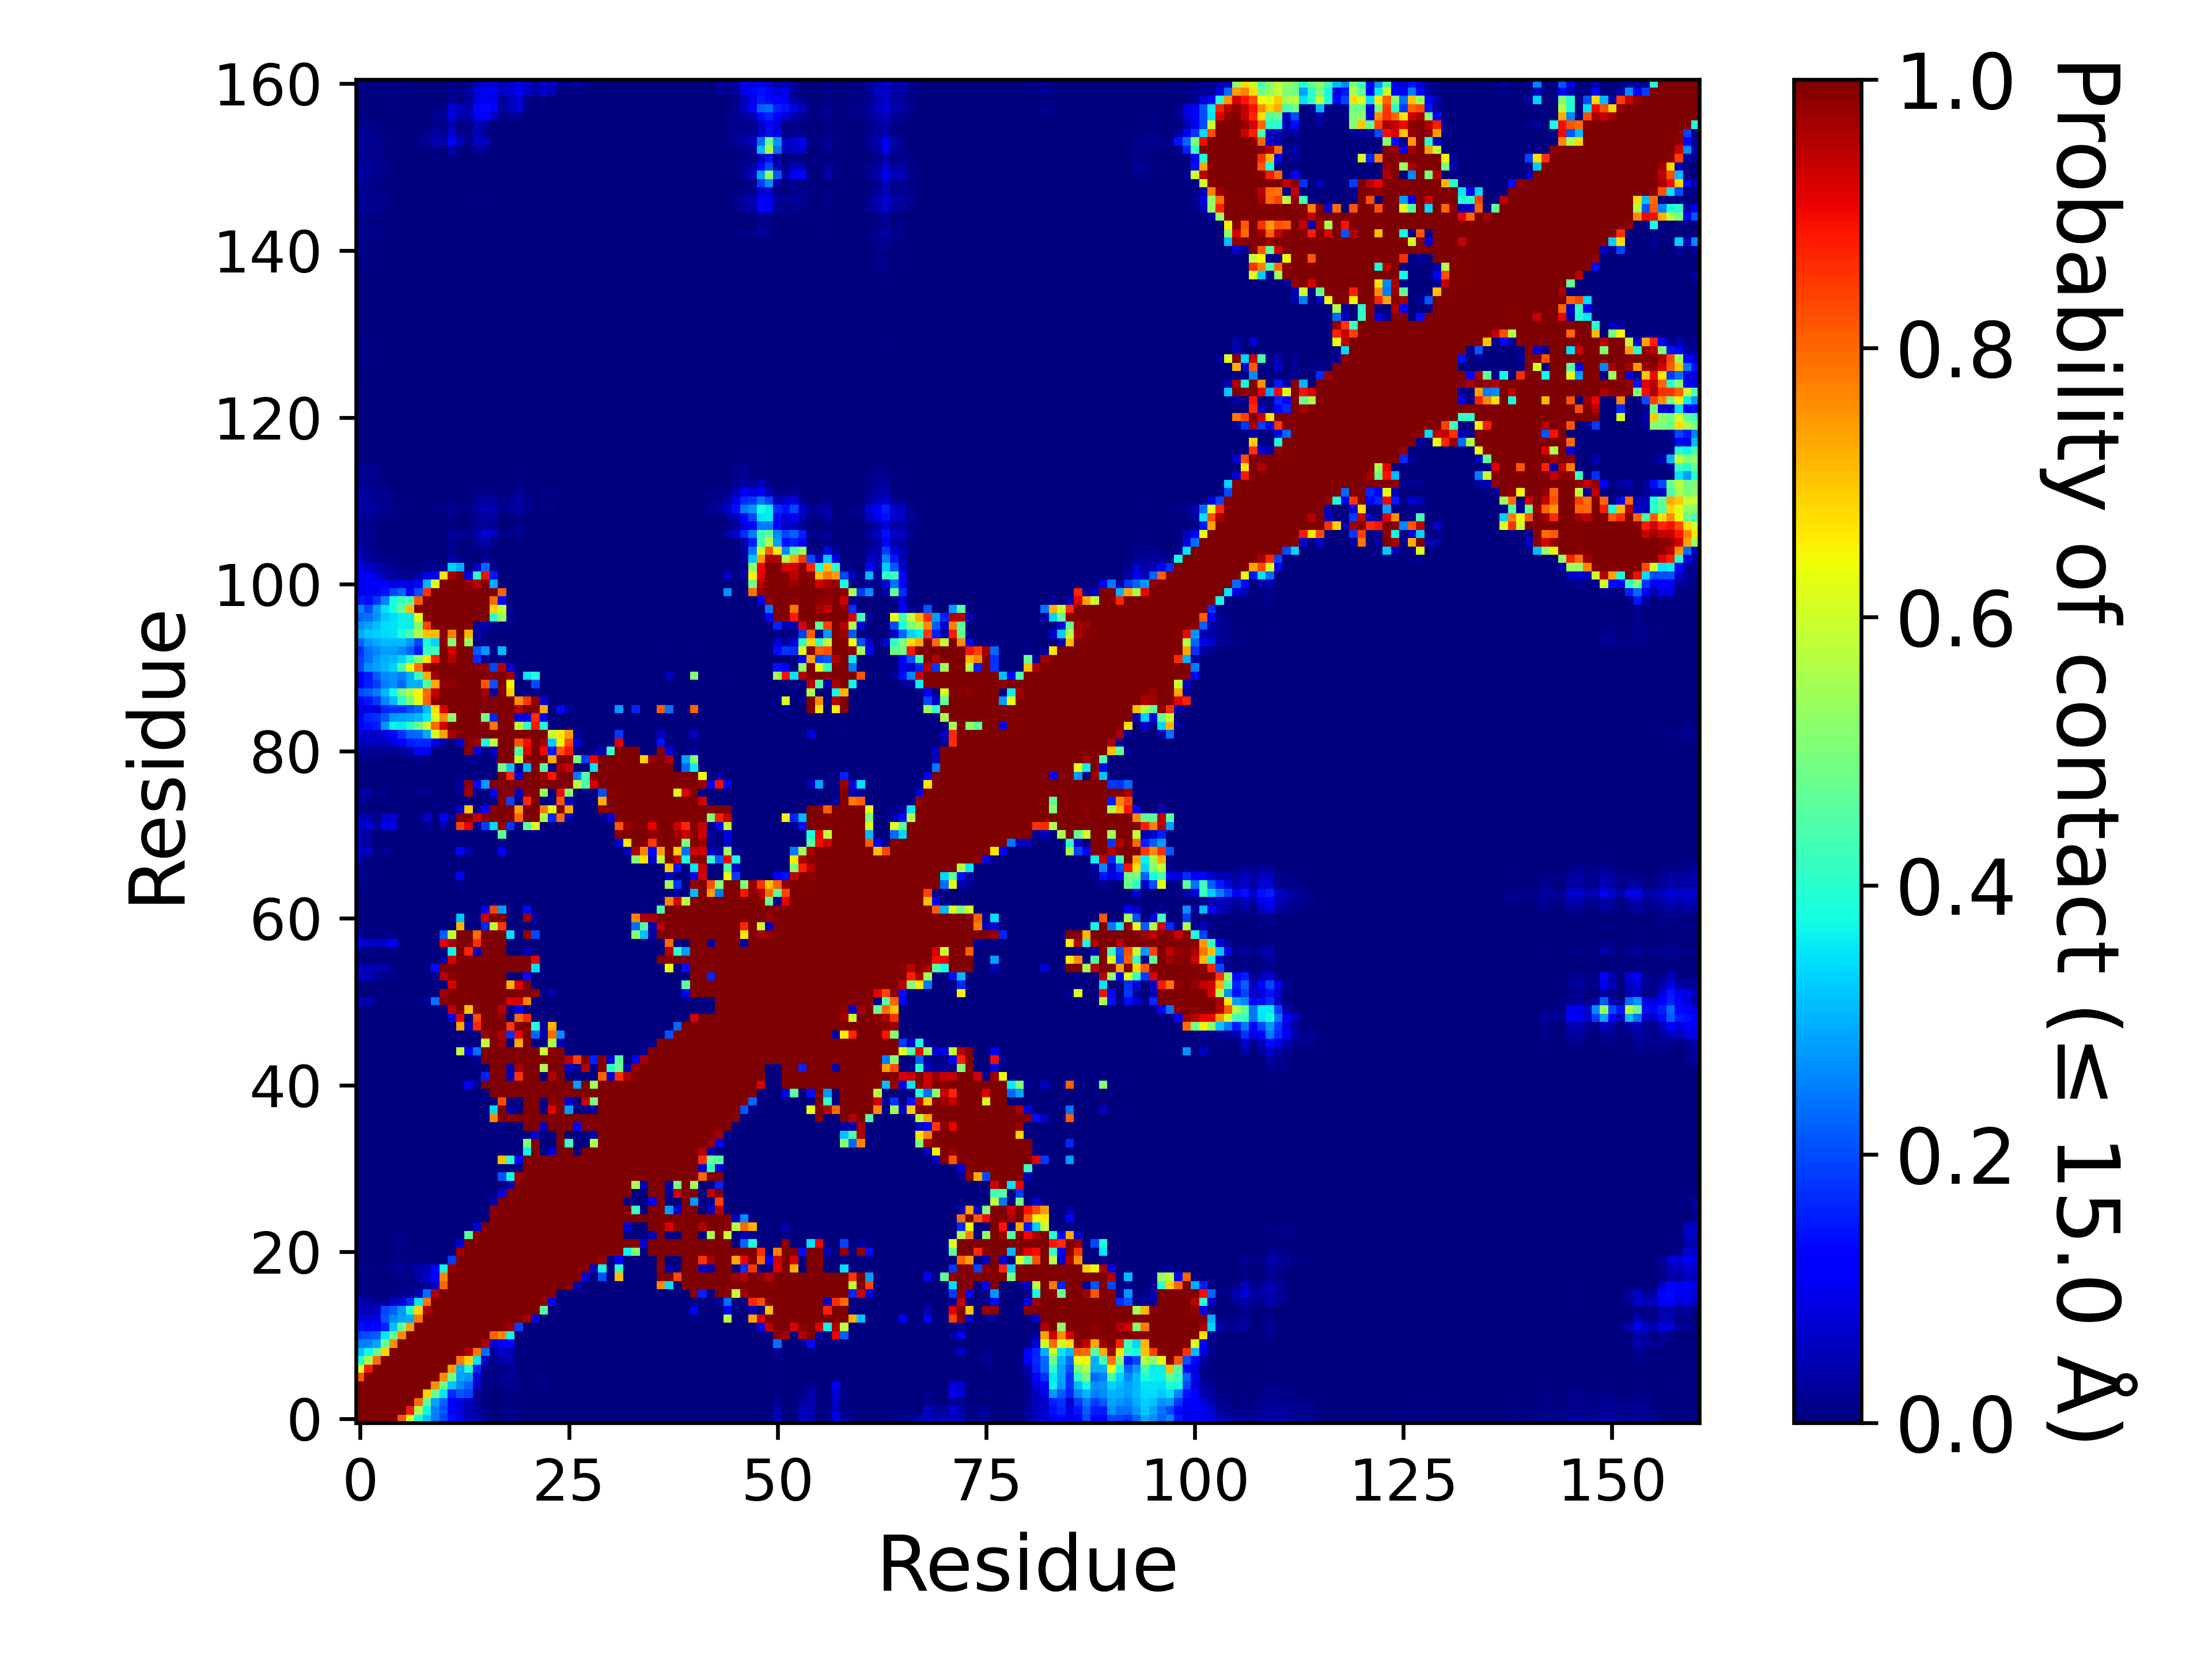

The file beside this chart, header and first rows:
, 1, 2, 3, 4, 5, 6, 7, 8, 9, 10, 11, 12, 13, 14, 15, 16, 17, 18, 19, 20, 21, 22, 23
1, 1.0, 1.0, 1.0, 1.0, 1.0, 0.82, 0.6173, 0.3758, 0.3202, 0.2489, 0.1948, 0.14, 0.09733, 0.05339, 0.0518, 0.01434, 0.00312, 0.00457, 0.01352, 0.00416, 0.00102, 0.00208, 0.00319
2, 1.0, 1.0, 1.0, 1.0, 1.0, 1.0, 0.8866, 0.5572, 0.3687, 0.2507, 0.2042, 0.123, 0.08453, 0.04294, 0.03223, 0.00759, 0.00243, 0.00421, 0.01186, 0.00347, 0.00013, 0.00063, 0.00145
3, 1.0, 1.0, 1.0, 1.0, 1.0, 1.0, 1.0, 0.7939, 0.4656, 0.288, 0.2216, 0.1178, 0.08833, 0.05969, 0.01631, 0.00278, 0.00089, 0.00103, 0.00596, 0.00098, 1.999980000199998e-05, 0.00017, 0.00049
4, 1.0, 1.0, 1.0, 1.0, 1.0, 1.0, 1.0, 1.0, 0.6861, 0.47, 0.3543, 0.1637, 0.2076, 0.1947, 0.02268, 0.00548, 0.00054, 0.00103, 0.01137, 0.00208, 9.99990000099999e-06, 0.0007, 0.00359
5, 1.0, 1.0, 1.0, 1.0, 1.0, 1.0, 1.0, 1.0, 1.0, 0.7557, 0.4738, 0.32, 0.2584, 0.222, 0.06441, 0.00752, 0.0029, 0.00747, 0.01775, 0.00867, 0.00139, 0.00778, 0.00981
6, 0.82, 1.0, 1.0, 1.0, 1.0, 1.0, 1.0, 1.0, 1.0, 1.0, 0.7639, 0.4822, 0.2868, 0.2728, 0.07552, 0.01731, 0.00978, 0.01448, 0.02381, 0.01058, 0.00537, 0.00944, 0.01008
7, 0.6173, 0.8866, 1.0, 1.0, 1.0, 1.0, 1.0, 1.0, 1.0, 1.0, 1.0, 0.7385, 0.2959, 0.3986, 0.1618, 0.01742, 0.00448, 0.01143, 0.02227, 0.00504, 0.00014, 0.00275, 0.0017
8, 0.3758, 0.5572, 0.7939, 1.0, 1.0, 1.0, 1.0, 1.0, 1.0, 1.0, 1.0, 1.0, 0.7781, 0.6832, 0.3549, 0.0517, 0.01489, 0.03447, 0.04421, 0.00692, 0.00039, 0.00132, 0.00099
9, 0.3202, 0.3687, 0.4656, 0.6861, 1.0, 1.0, 1.0, 1.0, 1.0, 1.0, 1.0, 1.0, 1.0, 0.9557, 0.7827, 0.2327, 0.02809, 0.07242, 0.04373, 0.00522, 8.99991000089999e-05, 0.00036, 9.99990000099999e-06
10, 0.2489, 0.2507, 0.288, 0.47, 0.7557, 1.0, 1.0, 1.0, 1.0, 1.0, 1.0, 1.0, 1.0, 1.0, 1, 0.9568, 0.06525, 0.1179, 0.1114, 0.00028, 0.0, 0.0, 0.0
11, 0.1948, 0.2042, 0.2216, 0.3543, 0.4738, 0.7639, 1.0, 1.0, 1.0, 1.0, 1.0, 1.0, 1.0, 1.0, 1.0, 1.0, 0.8022, 0.7685, 0.3699, 6.999930000699993e-05, 0.0, 0.0, 0.0
12, 0.14, 0.123, 0.1178, 0.1637, 0.32, 0.4822, 0.7385, 1.0, 1.0, 1.0, 1.0, 1.0, 1.0, 1.0, 1.0, 1.0, 1.0, 1.0, 0.9761, 0.1859, 0.00262, 0.0, 0.0
13, 0.09733, 0.08453, 0.08833, 0.2076, 0.2584, 0.2868, 0.2959, 0.7781, 1.0, 1.0, 1.0, 1.0, 1.0, 1.0, 1.0, 1.0, 1.0, 1.0, 1.0, 0.9927, 0.9654, 0.08263, 9.99990000099999e-06
14, 0.05339, 0.04294, 0.05969, 0.1947, 0.222, 0.2728, 0.3986, 0.6832, 0.9557, 1.0, 1.0, 1.0, 1.0, 1.0, 1.0, 1.0, 1.0, 1.0, 1.0, 1.0, 1.0, 1, 0.4599
15, 0.0518, 0.03223, 0.01631, 0.02268, 0.06441, 0.07552, 0.1618, 0.3549, 0.7827, 1, 1.0, 1.0, 1.0, 1.0, 1.0, 1.0, 1.0, 1.0, 1.0, 1.0, 1.0, 1.0, 0.9827
16, 0.01434, 0.00759, 0.00278, 0.00548, 0.00752, 0.01731, 0.01742, 0.0517, 0.2327, 0.9568, 1.0, 1.0, 1.0, 1.0, 1.0, 1.0, 1.0, 1.0, 1.0, 1.0, 1.0, 1.0, 1.0
17, 0.00312, 0.00243, 0.00089, 0.00054, 0.0029, 0.00978, 0.00448, 0.01489, 0.02809, 0.06525, 0.8022, 1.0, 1.0, 1.0, 1.0, 1.0, 1.0, 1.0, 1.0, 1.0, 1.0, 1.0, 1.0
18, 0.00457, 0.00421, 0.00103, 0.00103, 0.00747, 0.01448, 0.01143, 0.03447, 0.07242, 0.1179, 0.7685, 1.0, 1.0, 1.0, 1.0, 1.0, 1.0, 1.0, 1.0, 1.0, 1.0, 1.0, 1.0
19, 0.01352, 0.01186, 0.00596, 0.01137, 0.01775, 0.02381, 0.02227, 0.04421, 0.04373, 0.1114, 0.3699, 0.9761, 1.0, 1.0, 1.0, 1.0, 1.0, 1.0, 1.0, 1.0, 1.0, 1.0, 1.0
20, 0.00416, 0.00347, 0.00098, 0.00208, 0.00867, 0.01058, 0.00504, 0.00692, 0.00522, 0.00028, 6.999930000699993e-05, 0.1859, 0.9927, 1.0, 1.0, 1.0, 1.0, 1.0, 1.0, 1.0, 1.0, 1.0, 1.0
21, 0.00102, 0.00013, 1.999980000199998e-05, 9.99990000099999e-06, 0.00139, 0.00537, 0.00014, 0.00039, 8.99991000089999e-05, 0.0, 0.0, 0.00262, 0.9654, 1.0, 1.0, 1.0, 1.0, 1.0, 1.0, 1.0, 1.0, 1.0, 1.0
22, 0.00208, 0.00063, 0.00017, 0.0007, 0.00778, 0.00944, 0.00275, 0.00132, 0.00036, 0.0, 0.0, 0.0, 0.08263, 1, 1.0, 1.0, 1.0, 1.0, 1.0, 1.0, 1.0, 1.0, 1.0
23, 0.00319, 0.00145, 0.00049, 0.00359, 0.00981, 0.01008, 0.0017, 0.00099, 9.99990000099999e-06, 0.0, 0.0, 0.0, 9.99990000099999e-06, 0.4599, 0.9827, 1.0, 1.0, 1.0, 1.0, 1.0, 1.0, 1.0, 1.0
24, 0.00039, 0.0, 0.0, 9.99990000099999e-06, 0.0007, 0.00048, 0.0, 0.0, 0.0, 0.0, 0.0, 0.0, 0.0, 5.999940000599994e-05, 0.07917, 0.9979, 1.0, 1.0, 1.0, 1.0, 1.0, 1.0, 1.0
25, 0.00017, 0.0, 0.0, 0.0, 9.99990000099999e-06, 1.999980000199998e-05, 0.0, 0.0, 0.0, 0.0, 0.0, 0.0, 0.0, 0.0, 0.00613, 0.00165, 1.0, 1.0, 1.0, 1.0, 1.0, 1.0, 1.0
26, 0.0009, 9.99990000099999e-06, 9.99990000099999e-06, 0.00031, 0.00153, 0.00097, 0.0, 0.0, 0.0, 0.0, 0.0, 0.0, 0.0, 0.0, 0.00012, 1.999980000199998e-05, 0.9891, 1.0, 1.0, 1.0, 1.0, 1.0, 1.0
27, 0.00028, 0.0, 9.99990000099999e-06, 2.999970000299997e-05, 0.00016, 9.99990000099999e-06, 0.0, 0.0, 0.0, 0.0, 0.0, 0.0, 0.0, 0.0, 0.0, 0.0, 0.04262, 0.9995, 1.0, 1.0, 1.0, 1.0, 1.0
28, 0.0, 0.0, 0.0, 0.0, 0.0, 0.0, 0.0, 0.0, 0.0, 0.0, 0.0, 0.0, 0.0, 0.0, 0.0, 0.0, 2.999970000299997e-05, 0.08645, 0.9974, 1.0, 1.0, 1.0, 1.0
29, 0.0, 0.0, 0.0, 0.0, 0.0, 0.0, 0.0, 0.0, 0.0, 0.0, 0.0, 0.0, 0.0, 0.0, 0.0, 0.0, 0.0, 0.0, 0.05377, 0.9977, 1.0, 1.0, 1.0
30, 0.0, 0.0, 0.0, 0.0, 0.0, 0.0, 0.0, 0.0, 0.0, 0.0, 0.0, 0.0, 0.0, 0.0, 0.0, 0.0, 0.0, 0.2069, 0.374, 0.9763, 1.0, 1.0, 1.0
31, 0.0, 0.0, 0.0, 0.0, 0.0, 0.0, 0.0, 0.0, 0.0, 0.0, 0.0, 0.0, 0.0, 0.0, 0.0, 0.0, 0.0, 0.00065, 0.00079, 0.00066, 0.9974, 1.0, 0.9999
32, 0.0, 0.0, 0.0, 0.0, 0.0, 0.0, 0.0, 0.0, 0.0, 0.0, 0.0, 0.0, 0.0, 0.0, 0.0, 0.0, 0.0, 0.7141, 0.4066, 0.113, 1.0, 1.0, 1.0
33, 0.0, 0.0, 0.0, 0.0, 0.0, 0.0, 0.0, 0.0, 0.0, 0.0, 0.0, 0.0, 0.0, 0.0, 0.0, 0.0, 0.0, 0.00052, 0.0, 0.0, 0.3656, 0.9999, 0.00624
34, 0.0, 0.0, 0.0, 0.0, 0.0, 0.0, 0.0, 0.0, 0.0, 0.0, 0.0, 0.0, 0.0, 0.0, 0.0, 0.0, 0.0, 0.00636, 0.0, 0.0, 0.5041, 0.9934, 0.0
35, 0.0, 0.0, 0.0, 0.0, 0.0, 0.0, 0.0, 0.0, 0.0, 0.0, 0.0, 0.0, 0.0, 0.0, 0.0, 0.0, 0.0, 0.0, 0.0, 0.0, 0.0027, 0.08011, 0.0
36, 0.0, 0.0, 0.0, 0.0, 0.0, 0.0, 0.0, 0.0, 0.0, 0.0, 0.0, 0.0, 0.0, 0.0, 0.0, 0.0, 0.0, 0.00984, 0.0, 0.0, 1, 1.0, 0.05075
37, 0.0, 0.0, 0.0, 0.0, 0.0, 0.0, 0.0, 0.0, 0.0, 0.0, 0.0, 0.0, 0.0, 0.0, 0.0, 0.0, 0.7666, 1.0, 0.9845, 0.9951, 1.0, 1.0, 1.0
38, 0.0, 0.0, 0.0, 0.0, 0.0, 0.0, 0.0, 0.0, 0.0, 0.0, 0.0, 0.0, 0.0, 0.0, 0.0, 0.0, 0.3411, 1, 0.03537, 0.00666, 1.0, 1.0, 0.01285
39, 0.0, 0.0, 0.0, 0.0, 0.0, 0.0, 0.0, 0.0, 0.0, 0.0, 0.0, 0.0, 0.0, 0.0, 0.0, 0.0, 0.00038, 0.8296, 0.0, 0.0, 1.0, 1, 0.0
40, 0.0, 0.0, 0.0, 0.0, 0.0, 0.0, 0.0, 0.0, 0.0, 0.0, 0.0, 0.0, 0.0, 0.0, 0.0, 9.99990000099999e-06, 1.0, 1.0, 0.9995, 1.0, 1.0, 1.0, 1.0
41, 0.0, 0.0, 0.0, 0.0, 0.0, 0.0, 0.0, 0.0, 0.0, 0.0, 0.0, 0.0, 0.00805, 0.1038, 0.01718, 1, 1.0, 1.0, 1.0, 1.0, 1.0, 1.0, 1.0
42, 0.0, 0.0, 0.0, 0.0, 0.0, 0.0, 0.0, 0.0, 0.0, 0.0, 0.0, 0.0, 0.0, 0.0, 0.0, 0.1586, 1.0, 1.0, 0.06074, 0.8589, 1.0, 1, 0.00041
43, 0.0, 0.0, 0.0, 0.0, 0.0, 0.0, 0.0, 0.0, 0.0, 0.0, 0.0, 0.0, 0.0, 0.0, 0.0, 8.99991000089999e-05, 1, 1, 0.03717, 0.966, 1.0, 1, 0.5601
44, 0.0, 0.0, 0.0, 0.0, 0.0, 0.0, 0.0, 0.0, 0.0, 0.0, 0.0, 0.0, 0.00011, 0.00199, 0.02804, 1, 1.0, 1.0, 1.0, 1.0, 1.0, 1.0, 0.9999
45, 0.0, 0.0, 0.0, 0.0, 0.0, 0.0, 0.0, 0.0, 0.0, 0.0, 0.0, 0.0, 0.58, 0.1237, 0.2315, 1.0, 1.0, 1.0, 0.9985, 1.0, 1.0, 1, 0.5919
46, 0.0, 0.0, 0.0, 0.0, 0.0, 0.0, 0.0, 0.0, 0.0, 0.0, 0.0, 0.0, 0.0, 0.0, 0.0, 0.5891, 1, 0.9765, 0.0, 0.7331, 0.9999, 0.00342, 0.0
47, 0.0, 0.0, 0.0, 0.0, 0.0, 0.0, 0.0, 0.0, 0.0, 0.0, 0.0, 0.0, 2.999970000299997e-05, 0.0, 0.0, 0.9758, 1, 0.9569, 0.174, 0.9044, 0.9986, 0.2242, 0.04512
48, 0.0, 0.0, 0.0, 0.0, 0.0, 0.0, 0.0, 0.0, 0.0, 0.0, 0.0, 0.00314, 0.7362, 0.05032, 0.8679, 1, 1.0, 1, 0.8493, 0.9955, 1.0, 0.393, 0.0197
49, 0.00021, 0.0, 0.0, 0.0, 0.0, 0.0, 0.0, 0.0, 0.0, 0.0, 0.0, 0.08638, 0.9071, 0.0021, 0.8301, 0.9999, 1.0, 0.9873, 0.0052, 0.8006, 0.8657, 0.0, 0.0
50, 0.00515, 0.00106, 0.0018, 0.00122, 0.00052, 0.00269, 0.00217, 0.00228, 0.0003, 0.00018, 0.01119, 0.9446, 1, 0.7039, 0.9888, 1, 1.0, 0.952, 9.99990000099999e-05, 0.0987, 0.00106, 0.0, 0.0
51, 0.05111, 0.04393, 0.00811, 0.00794, 0.00415, 0.0034, 0.00734, 0.01264, 0.02684, 0.2348, 0.9913, 1.0, 1.0, 1.0, 0.9999, 1.0, 1.0, 1.0, 0.9144, 0.9296, 0.7756, 0.0, 0.0
52, 0.00056, 0.0002, 0.00013, 9.99990000099999e-05, 5.999940000599994e-05, 3.999960000399996e-05, 1.999980000199998e-05, 0.00137, 0.00268, 0.00237, 0.9726, 0.9999, 1.0, 1.0, 1.0, 1.0, 1.0, 1.0, 1.0, 1.0, 1.0, 0.9812, 0.00689
53, 0.00047, 0.00022, 0.0, 2.999970000299997e-05, 0.0, 0.0, 0.0, 0.0, 0.0, 0.0, 0.00068, 0.9214, 1, 0.999, 0.9971, 0.9999, 1.0, 1.0, 0.72, 0.9214, 0.9999, 0.0, 0.0
54, 0.06146, 0.05816, 0.0263, 0.01365, 0.00436, 0.00202, 0.00091, 0.00303, 0.00249, 0.00995, 0.9551, 0.9917, 1.0, 1.0, 0.9977, 0.9998, 1.0, 1.0, 0.0018, 0.00154, 0.1387, 0.0, 0.0
55, 0.03647, 0.04767, 0.0359, 0.04104, 0.01218, 0.00039, 0.00017, 0.0023, 0.00929, 0.1332, 1.0, 1.0, 1.0, 1.0, 1.0, 1.0, 1.0, 1.0, 1, 0.9993, 1.0, 0.3466, 0.0
56, 0.00155, 0.00089, 0.00036, 0.00025, 0.0, 0.0, 0.0, 0.0, 0.0, 0.0, 0.0305, 0.9192, 1, 1.0, 1, 1.0, 1.0, 1.0, 0.9994, 0.9917, 1.0, 0.9044, 0.0
57, 0.01559, 0.0111, 0.00569, 0.00245, 9.99990000099999e-06, 0.0, 0.0, 0.0, 0.0, 0.0, 0.00153, 0.3663, 0.9995, 0.8747, 0.0565, 0.9975, 1.0, 0.9988, 0.0, 0.0, 0.04905, 0.0, 0.0
58, 0.09035, 0.06111, 0.05727, 0.07619, 0.1018, 0.00843, 0.00018, 0.0009, 0.00261, 0.0007, 0.9088, 0.9596, 1.0, 1, 0.8595, 0.9991, 1.0, 0.9997, 0.0, 0.0, 0.00294, 0.0, 0.0
59, 0.03709, 0.00519, 0.006, 0.0142, 0.01001, 0.0, 0.0, 0.0, 0.0, 0.0, 0.2115, 0.581, 1, 1.0, 0.7935, 1, 1.0, 1.0, 0.347, 0.00678, 0.9816, 0.1927, 0.0
60, 0.00841, 0.00234, 0.00067, 9.99990000099999e-06, 0.0, 0.0, 0.0, 0.0, 0.0, 0.0, 0.0, 0.0, 0.7227, 0.00546, 0.0, 0.1605, 0.5846, 0.8518, 0.0, 0.0, 0.01309, 0.0, 0.0
... 101 more rows
